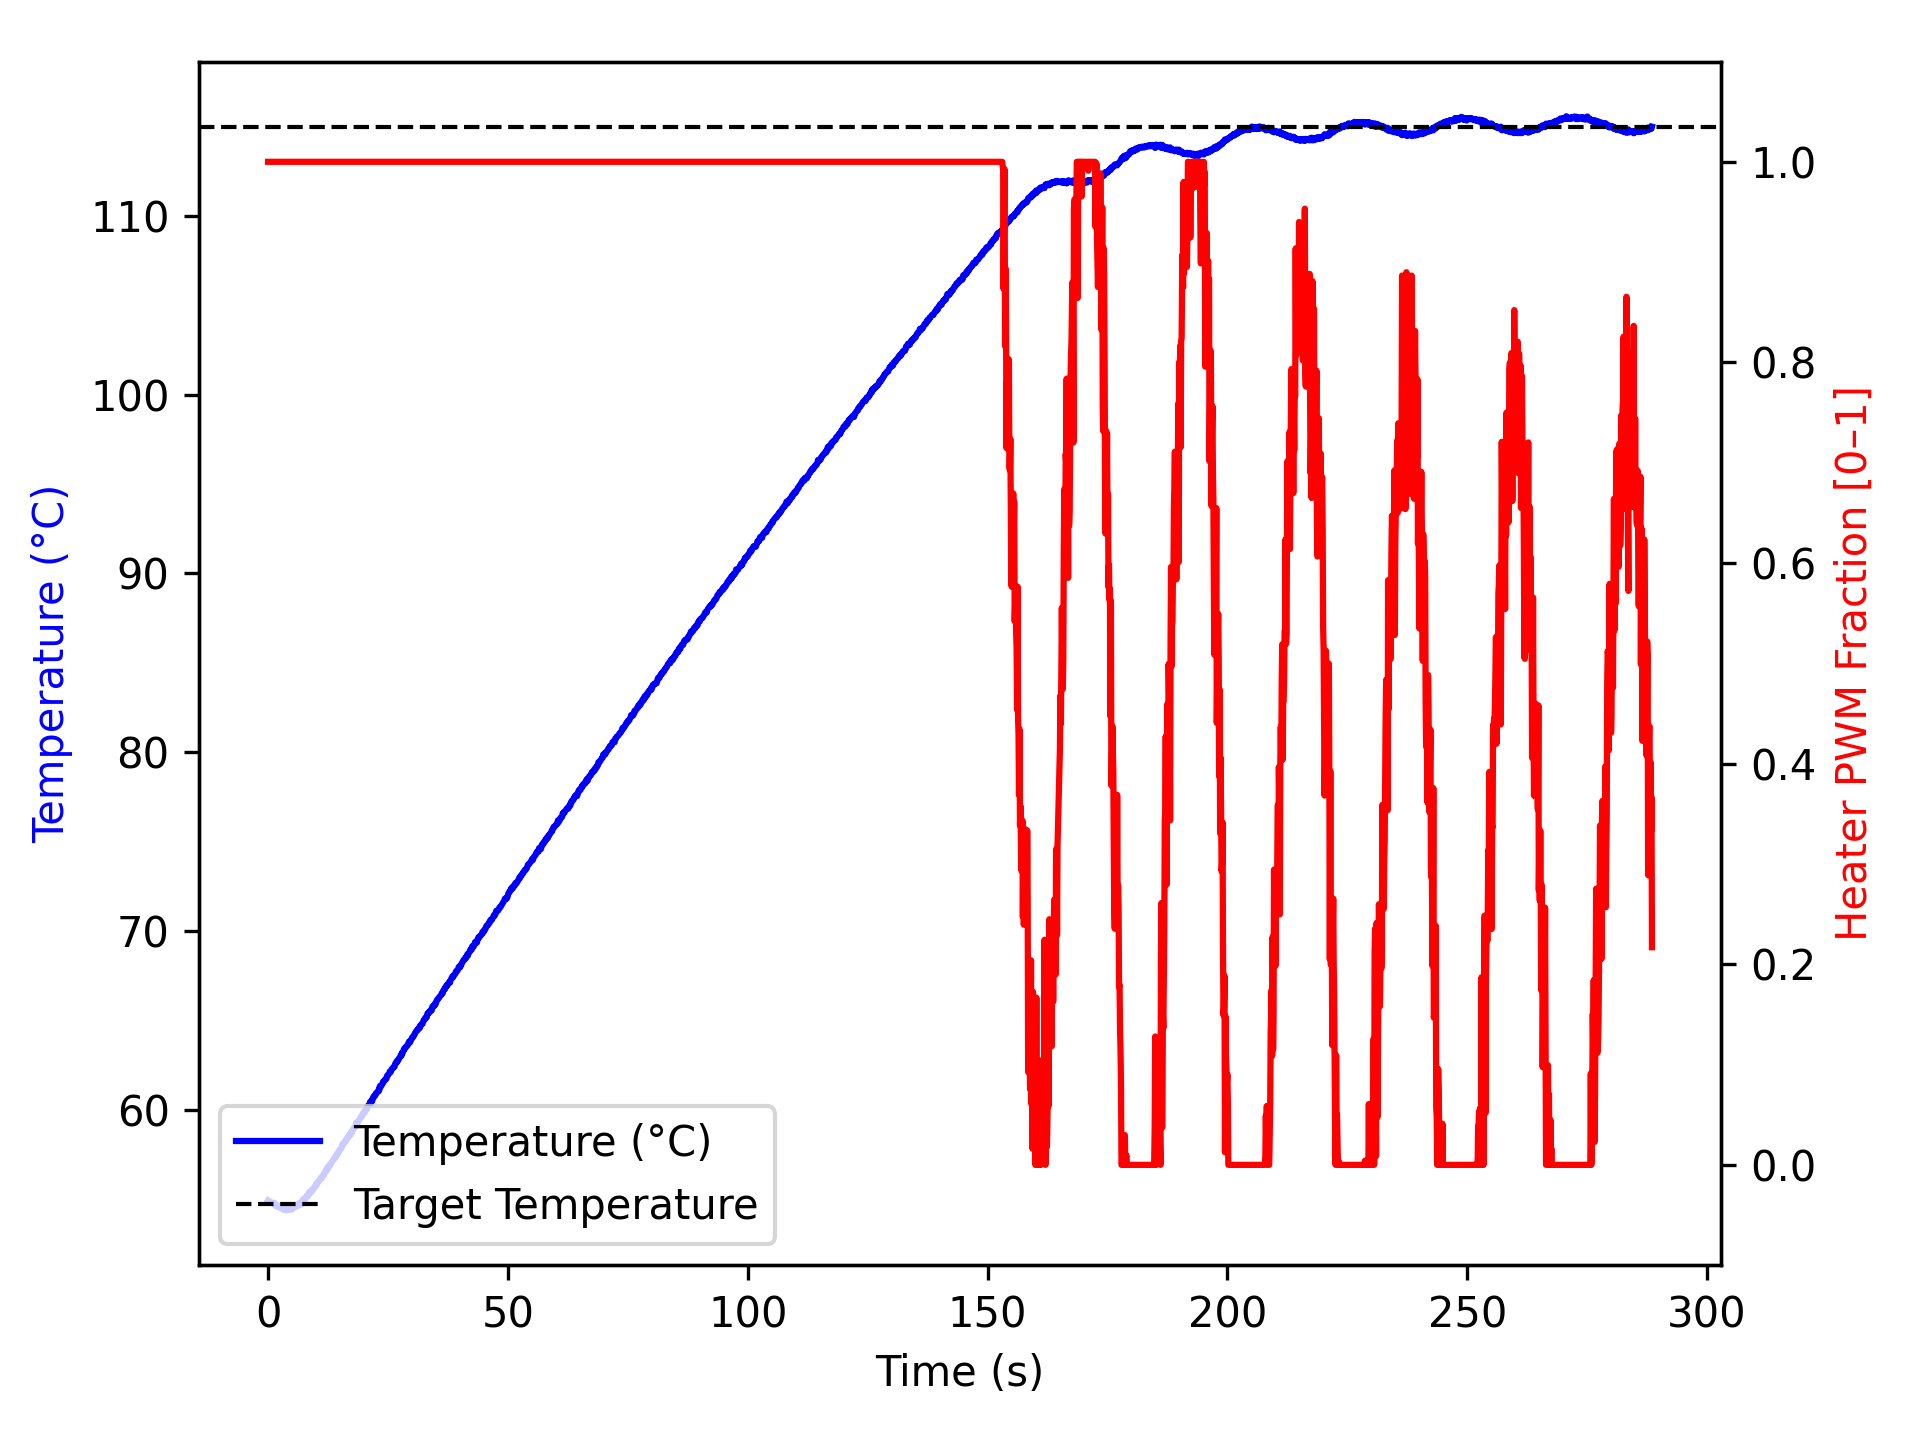

The table this chart was drawn from, first rows:
time_ms, temperature, heater
2, 54.93, 1.0
1104, 54.74, 1.0
1205, 54.79, 1.0
1306, 54.8, 1.0
1407, 54.7, 1.0
1508, 54.63, 1.0
1610, 54.67, 1.0
1710, 54.68, 1.0
1810, 54.61, 1.0
1911, 54.59, 1.0
2011, 54.59, 1.0
2111, 54.59, 1.0
2211, 54.63, 1.0
2311, 54.54, 1.0
2411, 54.59, 1.0
2511, 54.55, 1.0
2611, 54.54, 1.0
2711, 54.5, 1.0
2811, 54.52, 1.0
2911, 54.47, 1.0
3011, 54.48, 1.0
3111, 54.49, 1.0
3211, 54.41, 1.0
3311, 54.5, 1.0
3411, 54.52, 1.0
3511, 54.47, 1.0
3612, 54.45, 1.0
3712, 54.49, 1.0
3812, 54.37, 1.0
3913, 54.4, 1.0
4014, 54.45, 1.0
4115, 54.47, 1.0
4217, 54.5, 1.0
4317, 54.43, 1.0
4417, 54.4, 1.0
4517, 54.43, 1.0
4617, 54.5, 1.0
4717, 54.5, 1.0
4817, 54.52, 1.0
4917, 54.55, 1.0
5017, 54.42, 1.0
5117, 54.52, 1.0
5217, 54.52, 1.0
5317, 54.55, 1.0
5417, 54.52, 1.0
5517, 54.56, 1.0
5618, 54.61, 1.0
5719, 54.59, 1.0
5819, 54.62, 1.0
5921, 54.59, 1.0
6022, 54.63, 1.0
6123, 54.7, 1.0
6224, 54.7, 1.0
6325, 54.7, 1.0
6425, 54.7, 1.0
6526, 54.66, 1.0
6626, 54.81, 1.0
6728, 54.8, 1.0
6829, 54.7, 1.0
6930, 54.8, 1.0
... 2,806 more rows
